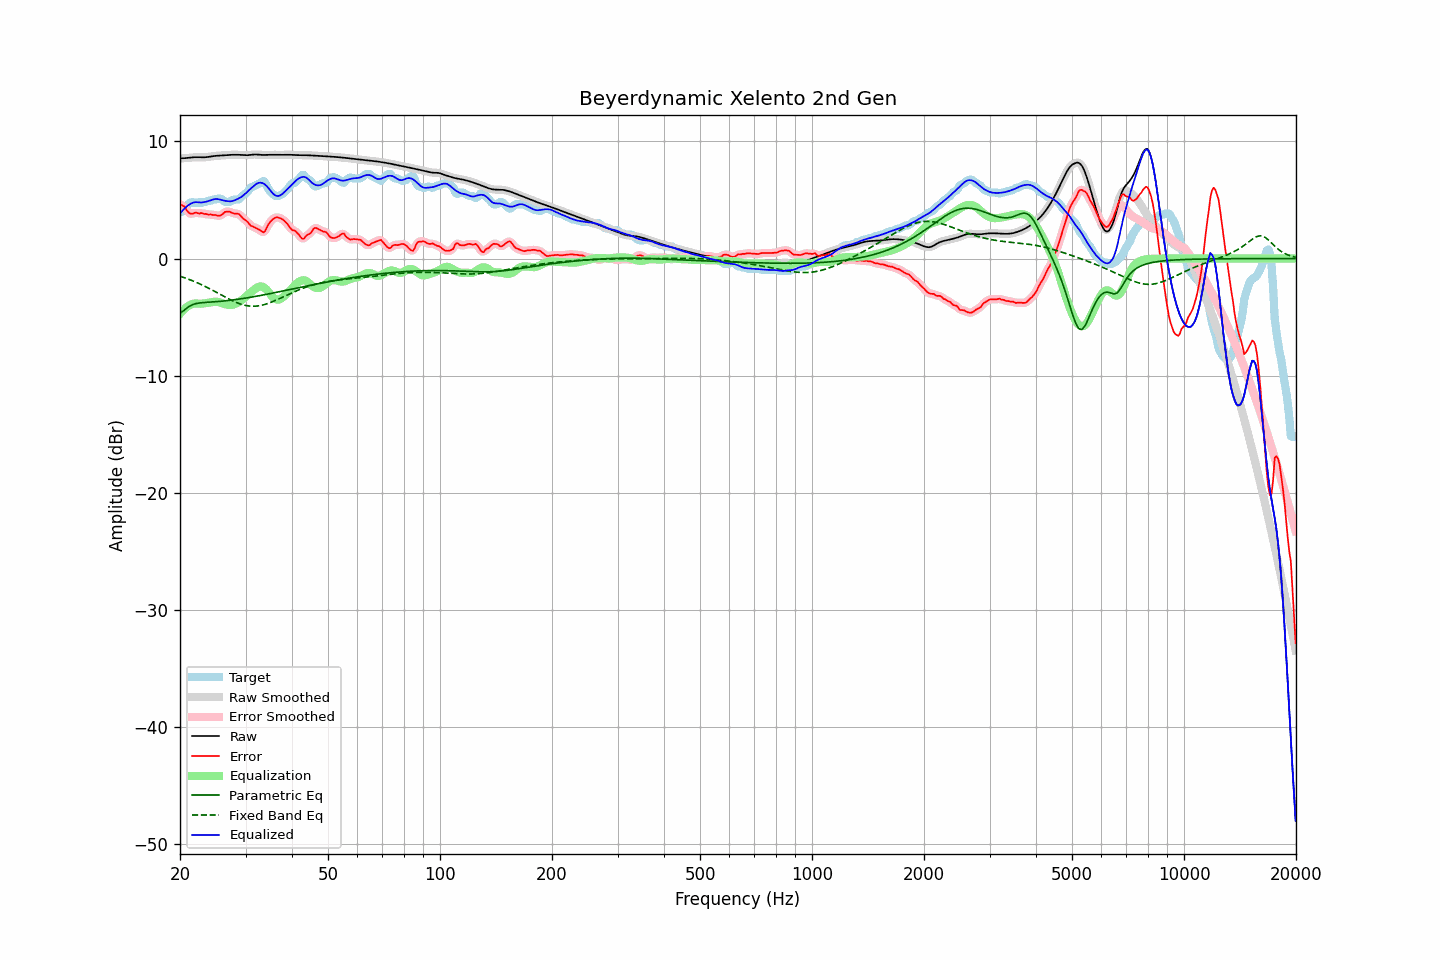

The data file committed next to this chart (first rows):
frequency, raw, error, smoothed, error_smoothed, equalization, parametric_eq, fixed_band_eq, equalized_raw, equalized_smoothed, target
20.00, 8.56, 4.62, 8.56, 4.64, -4.71, -4.63, -1.51, 3.85, 3.85, 3.94
20.20, 8.56, 4.58, 8.56, 4.58, -4.55, -4.56, -1.56, 4.01, 4.01, 3.99
20.40, 8.56, 4.49, 8.56, 4.48, -4.40, -4.48, -1.60, 4.16, 4.16, 4.07
20.61, 8.57, 4.42, 8.57, 4.36, -4.27, -4.37, -1.65, 4.29, 4.30, 4.14
20.81, 8.58, 4.16, 8.58, 4.18, -4.16, -4.26, -1.70, 4.42, 4.42, 4.42
21.02, 8.59, 3.98, 8.59, 4.00, -4.06, -4.16, -1.75, 4.53, 4.53, 4.62
21.23, 8.61, 3.86, 8.61, 3.86, -3.98, -4.06, -1.80, 4.63, 4.63, 4.74
21.44, 8.62, 3.83, 8.62, 3.83, -3.92, -3.99, -1.85, 4.71, 4.71, 4.80
21.66, 8.64, 3.82, 8.64, 3.85, -3.87, -3.92, -1.91, 4.77, 4.77, 4.82
21.87, 8.65, 3.90, 8.65, 3.88, -3.84, -3.88, -1.97, 4.80, 4.80, 4.74
22.09, 8.65, 3.92, 8.65, 3.89, -3.84, -3.84, -2.02, 4.81, 4.81, 4.74
22.31, 8.65, 3.88, 8.65, 3.89, -3.85, -3.82, -2.08, 4.81, 4.81, 4.77
22.54, 8.65, 3.83, 8.65, 3.87, -3.86, -3.79, -2.14, 4.79, 4.79, 4.82
22.76, 8.64, 3.90, 8.64, 3.85, -3.86, -3.78, -2.21, 4.79, 4.79, 4.75
22.99, 8.64, 3.86, 8.64, 3.85, -3.84, -3.76, -2.27, 4.79, 4.80, 4.78
23.22, 8.64, 3.81, 8.64, 3.83, -3.83, -3.75, -2.34, 4.81, 4.82, 4.84
23.45, 8.65, 3.82, 8.65, 3.79, -3.81, -3.74, -2.40, 4.84, 4.84, 4.84
23.69, 8.67, 3.77, 8.67, 3.78, -3.79, -3.73, -2.47, 4.88, 4.88, 4.90
23.92, 8.69, 3.75, 8.69, 3.77, -3.77, -3.72, -2.54, 4.92, 4.92, 4.94
24.16, 8.71, 3.77, 8.71, 3.74, -3.74, -3.71, -2.61, 4.97, 4.97, 4.94
24.40, 8.73, 3.73, 8.73, 3.74, -3.72, -3.71, -2.69, 5.02, 5.02, 5.00
24.65, 8.75, 3.71, 8.75, 3.73, -3.69, -3.70, -2.76, 5.06, 5.06, 5.04
24.89, 8.76, 3.73, 8.76, 3.70, -3.69, -3.68, -2.83, 5.08, 5.08, 5.04
25.14, 8.77, 3.68, 8.77, 3.68, -3.69, -3.67, -2.91, 5.08, 5.08, 5.10
25.39, 8.78, 3.65, 8.78, 3.66, -3.72, -3.66, -2.98, 5.06, 5.06, 5.14
25.65, 8.79, 3.66, 8.79, 3.67, -3.76, -3.65, -3.06, 5.03, 5.03, 5.12
25.91, 8.80, 3.74, 8.80, 3.75, -3.80, -3.64, -3.13, 4.99, 4.99, 5.06
26.16, 8.81, 3.85, 8.81, 3.86, -3.85, -3.62, -3.21, 4.96, 4.96, 4.95
26.43, 8.82, 3.98, 8.82, 3.95, -3.89, -3.61, -3.28, 4.93, 4.93, 4.84
26.69, 8.83, 3.99, 8.83, 4.01, -3.92, -3.59, -3.35, 4.91, 4.91, 4.84
26.96, 8.84, 4.01, 8.84, 4.02, -3.95, -3.58, -3.42, 4.89, 4.89, 4.84
27.23, 8.85, 4.01, 8.85, 3.98, -3.97, -3.56, -3.49, 4.88, 4.88, 4.84
27.50, 8.86, 3.92, 8.86, 3.93, -3.96, -3.55, -3.56, 4.89, 4.89, 4.94
27.77, 8.86, 3.87, 8.86, 3.88, -3.94, -3.53, -3.63, 4.92, 4.92, 4.99
28.05, 8.86, 3.83, 8.86, 3.84, -3.89, -3.51, -3.69, 4.97, 4.97, 5.04
28.33, 8.86, 3.83, 8.86, 3.83, -3.83, -3.49, -3.75, 5.03, 5.03, 5.04
28.62, 8.86, 3.82, 8.86, 3.81, -3.76, -3.47, -3.80, 5.10, 5.10, 5.04
28.90, 8.85, 3.77, 8.85, 3.74, -3.68, -3.45, -3.85, 5.17, 5.17, 5.09
29.19, 8.84, 3.61, 8.84, 3.62, -3.59, -3.43, -3.90, 5.25, 5.25, 5.23
29.48, 8.83, 3.46, 8.83, 3.48, -3.48, -3.41, -3.94, 5.35, 5.35, 5.38
29.78, 8.82, 3.34, 8.82, 3.36, -3.36, -3.39, -3.98, 5.46, 5.46, 5.48
30.08, 8.82, 3.25, 8.82, 3.24, -3.24, -3.37, -4.01, 5.58, 5.58, 5.57
30.38, 8.82, 3.14, 8.82, 3.11, -3.11, -3.35, -4.03, 5.71, 5.72, 5.69
30.68, 8.83, 2.96, 8.83, 2.97, -2.99, -3.32, -4.05, 5.85, 5.85, 5.87
30.99, 8.85, 2.80, 8.85, 2.84, -2.88, -3.30, -4.06, 5.97, 5.97, 6.05
31.30, 8.87, 2.75, 8.87, 2.74, -2.78, -3.28, -4.07, 6.09, 6.09, 6.11
31.61, 8.88, 2.69, 8.88, 2.68, -2.67, -3.25, -4.07, 6.21, 6.21, 6.19
31.93, 8.88, 2.62, 8.88, 2.63, -2.56, -3.23, -4.06, 6.32, 6.32, 6.26
32.24, 8.88, 2.55, 8.88, 2.55, -2.47, -3.20, -4.05, 6.41, 6.41, 6.32
32.57, 8.87, 2.48, 8.87, 2.47, -2.40, -3.18, -4.03, 6.46, 6.46, 6.39
32.89, 8.85, 2.39, 8.85, 2.37, -2.38, -3.15, -4.01, 6.48, 6.48, 6.46
33.22, 8.84, 2.31, 8.85, 2.29, -2.39, -3.13, -3.98, 6.45, 6.45, 6.54
33.55, 8.84, 2.23, 8.84, 2.28, -2.45, -3.10, -3.95, 6.39, 6.39, 6.61
33.89, 8.84, 2.36, 8.84, 2.40, -2.54, -3.07, -3.91, 6.30, 6.30, 6.48
34.23, 8.85, 2.64, 8.85, 2.62, -2.68, -3.05, -3.86, 6.17, 6.17, 6.21
34.57, 8.86, 2.92, 8.86, 2.88, -2.84, -3.02, -3.82, 6.02, 6.02, 5.94
34.92, 8.86, 3.11, 8.86, 3.10, -3.01, -2.99, -3.77, 5.85, 5.85, 5.75
35.27, 8.86, 3.25, 8.86, 3.27, -3.18, -2.97, -3.71, 5.68, 5.68, 5.61
35.62, 8.86, 3.39, 8.86, 3.39, -3.33, -2.94, -3.65, 5.53, 5.53, 5.47
35.97, 8.85, 3.47, 8.85, 3.47, -3.44, -2.91, -3.60, 5.42, 5.42, 5.38
... 635 more rows
